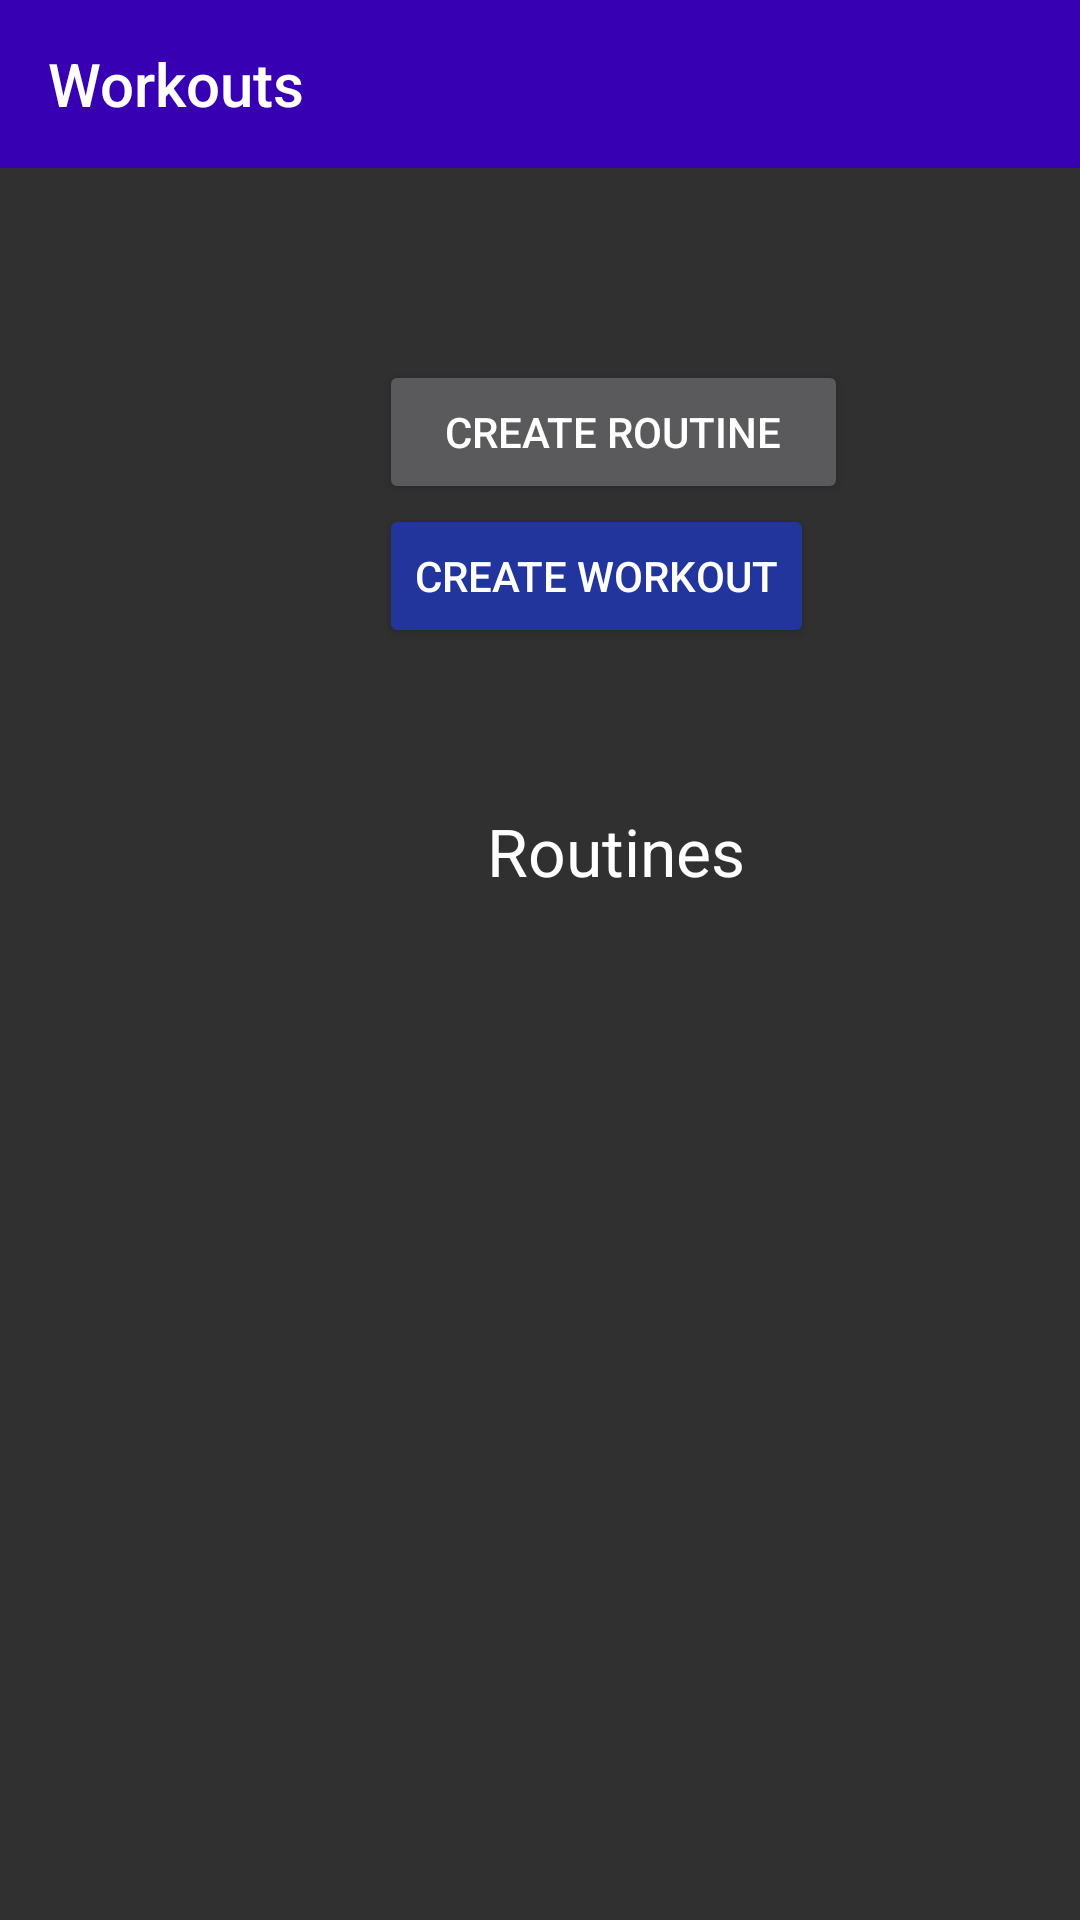

Reconstruct the res/layout file that produces this screen, plus the resources it refers to.
<!-- AndroidManifest.xml: application theme Theme.AppCompat -->
<!-- res/layout/activity_routines.xml -->
<?xml version="1.0" encoding="utf-8"?>
<androidx.constraintlayout.widget.ConstraintLayout xmlns:android="http://schemas.android.com/apk/res/android"
    xmlns:app="http://schemas.android.com/apk/res-auto"
    xmlns:tools="http://schemas.android.com/tools"
    android:id="@+id/WorkoutsActivityHeader"
    android:layout_width="match_parent"
    android:layout_height="match_parent"
    tools:context=".View.ViewRoutinesActivity">

    <LinearLayout
        android:layout_width="match_parent"
        android:layout_height="match_parent"
        android:orientation="vertical">

        <androidx.appcompat.widget.Toolbar
            android:id="@+id/toolbar2"
            android:layout_width="match_parent"
            android:layout_height="wrap_content"
            android:background="@color/purple_700"
            android:minHeight="?attr/actionBarSize"
            android:theme="?attr/actionBarTheme"
            app:title="Workouts" />

        <LinearLayout
            android:id="@+id/linearLayout"
            android:layout_width="409dp"
            android:layout_height="133dp"
            android:layout_marginTop="64dp"
            android:layout_marginEnd="3dp"
            android:layout_marginRight="3dp"
            android:orientation="horizontal">

            <Space
                android:layout_width="wrap_content"
                android:layout_height="wrap_content"
                android:layout_weight="1" />

            <LinearLayout
                android:layout_width="30dp"
                android:layout_height="match_parent"
                android:layout_weight="1"
                android:orientation="vertical">

                <Button
                    android:id="@+id/CreateRoutineBtn"
                    android:layout_width="match_parent"
                    android:layout_height="wrap_content"
                    android:text="Create Routine" />

                <Button
                    android:id="@+id/CreateWorkoutBtn"
                    android:layout_width="wrap_content"
                    android:layout_height="wrap_content"
                    android:text="Create Workout"
                    app:backgroundTint="#22359D" />

            </LinearLayout>

            <Space
                android:layout_width="wrap_content"
                android:layout_height="wrap_content"
                android:layout_weight="1" />

        </LinearLayout>

        <LinearLayout
            android:id="@+id/routinesLayout"
            android:layout_width="409dp"
            android:layout_height="532dp"
            android:layout_marginStart="1dp"
            android:layout_marginLeft="1dp"
            android:layout_marginTop="1dp"
            android:layout_marginEnd="1dp"
            android:layout_marginRight="1dp"
            android:layout_marginBottom="1dp"
            android:orientation="vertical"
            android:padding="15dp">

            <TextView
                android:id="@+id/RoutineLabel"
                android:layout_width="match_parent"
                android:layout_height="wrap_content"
                android:gravity="center"
                android:text="Routines"
                android:textAppearance="@style/TextAppearance.AppCompat.Large" />

        </LinearLayout>

    </LinearLayout>

</androidx.constraintlayout.widget.ConstraintLayout>
<!-- resources referenced by this layout -->
<resources>

  <!-- not gathered from this repository: default colours our renderer supplied (Android Studio template values) -->
  <color name="purple_700">#FF3700B3</color>
</resources>
